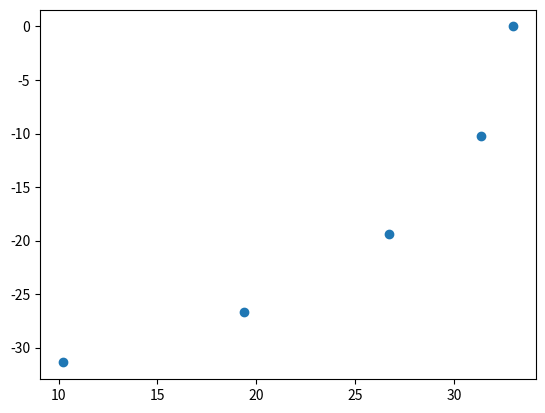

Reproduce this figure in Python.
import math
import numpy as np
import matplotlib.pyplot as plt

# Define the radius
r = 33

# Define the number of points to generate
num_points = 5

# Generate the points on the curve
points = []
for i in range(num_points):
    theta = i * (-math.pi / 2 / num_points)  # Calculate the angle
    x = r * math.cos(theta)  # Calculate the x-coordinate
    y = r * math.sin(theta)  # Calculate the y-coordinate
    points.append([x, y])  # Add the point to the list

print(points)

data = np.array(points)
x, y = data.T

# plot our list in X,Y coordinates
plt.scatter(x, y)
plt.show()

